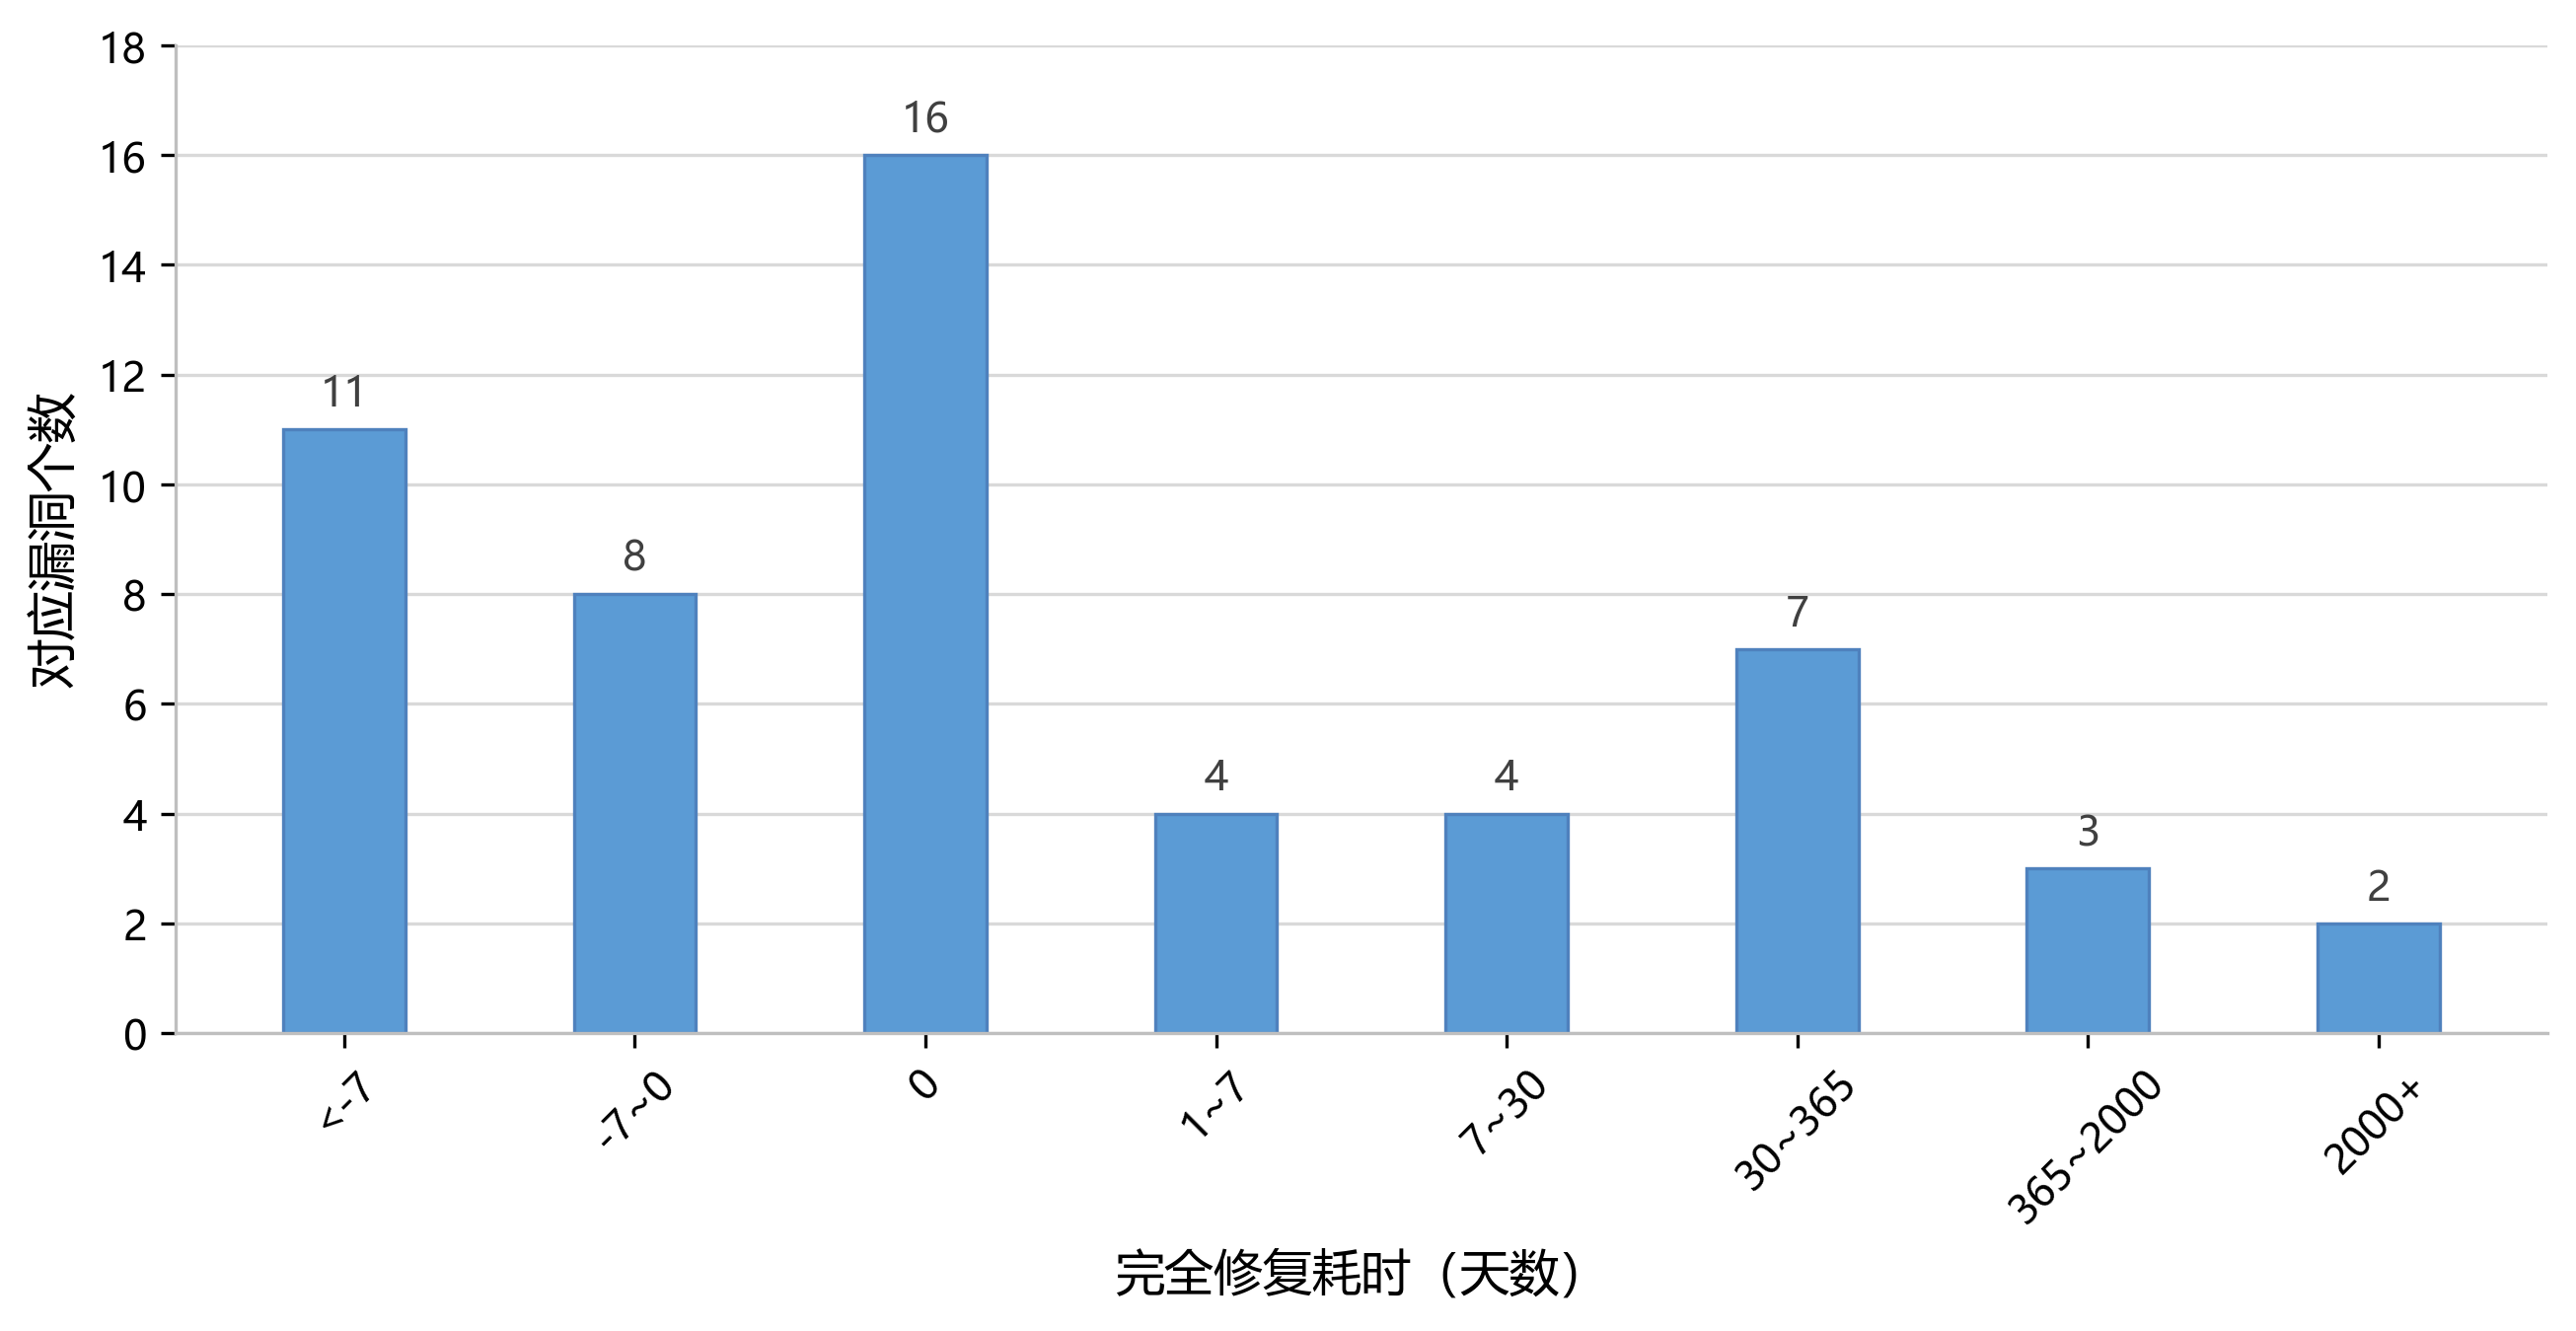

This chart was generated by the following Python code:
from __future__ import annotations

from pathlib import Path

import matplotlib

matplotlib.use("Agg")
import matplotlib.pyplot as plt


DATA = [
	("<-7", 11),
	("-7~0", 8),
	("0", 16),
	("1~7", 4),
	("7~30", 4),
	("30~365", 7),
	("365~2000", 3),
	("2000+", 2),
]

OUTPUT_PATH = Path(__file__).with_suffix(".png")


def configure_matplotlib() -> None:
	plt.rcParams.update(
		{
			"font.sans-serif": [
				"WenQuanYi Micro Hei",
				"WenQuanYi Zen Hei",
				"Noto Sans CJK SC",
				"Noto Sans CJK JP",
				"Noto Sans CJK",
				"Microsoft YaHei",
				"SimHei",
				"DejaVu Sans",
			],
			"font.family": "sans-serif",
			"axes.unicode_minus": False,
			"figure.dpi": 200,
			"savefig.dpi": 300,
		}
	)


def plot_fix_pub_distribution() -> Path:
	configure_matplotlib()

	labels = [item[0] for item in DATA]
	values = [item[1] for item in DATA]

	fig, ax = plt.subplots(figsize=(8.8, 4.6))
	bars = ax.bar(
		labels,
		values,
		width=0.42,
		color="#5B9BD5",
		edgecolor="#4F81BD",
		linewidth=0.8,
		label="fix-pub",
	)

	ax.set_xlabel("完全修复耗时（天数）", fontsize=12)
	ax.set_ylabel("对应漏洞个数", fontsize=12)
	ax.set_ylim(0, 18)
	ax.set_yticks(range(0, 19, 2))
	ax.grid(axis="y", color="#D9D9D9", linestyle="-", linewidth=0.8)
	ax.set_axisbelow(True)

	ax.spines["top"].set_visible(False)
	ax.spines["right"].set_visible(False)
	ax.spines["left"].set_color("#BFBFBF")
	ax.spines["bottom"].set_color("#BFBFBF")
	ax.tick_params(axis="x", rotation=45, labelsize=10)
	ax.tick_params(axis="y", labelsize=10)

	for bar, value in zip(bars, values):
		ax.text(
			bar.get_x() + bar.get_width() / 2,
			value + 0.25,
			str(value),
			ha="center",
			va="bottom",
			fontsize=10,
			color="#404040",
		)

	fig.tight_layout()
	fig.savefig(OUTPUT_PATH, bbox_inches="tight")
	plt.close(fig)
	return OUTPUT_PATH


if __name__ == "__main__":
	output_path = plot_fix_pub_distribution()
	print(f"Saved plot to {output_path}")
